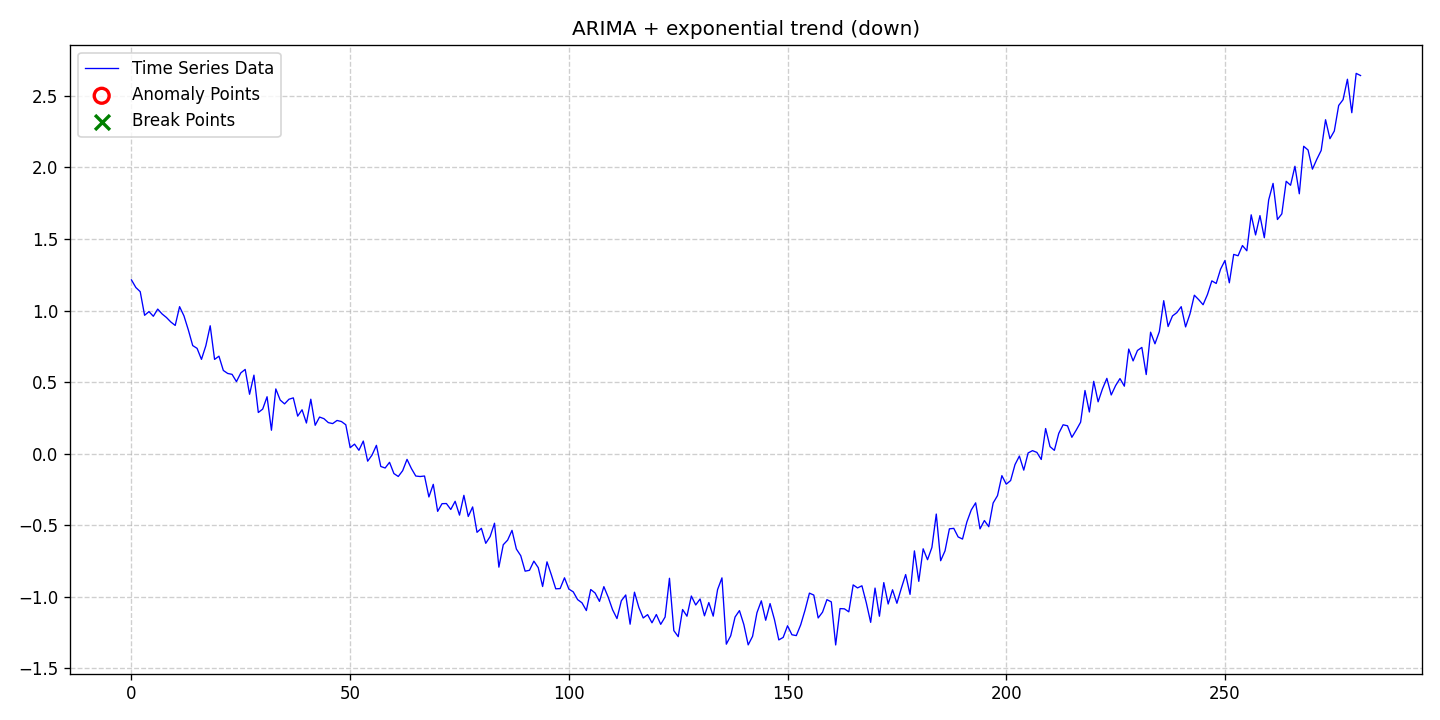

Values plotted in this chart, from the file beside it:
date, data, stationary, det_lin_up, det_lin_down, det_quad, det_cubic, det_exp, det_damped, stoc_trend, volatility, single_seas, multiple_seas, point_anom_single, point_anom_multi, collect_anom, context_anom, mean_shift, var_shift, trend_shift, point_anom_count, point_anom_location, point_anom_point, collect_anom_count
2020-01-01, 1.214, 0, 0, 0, 0, 0, 1, 0, 1, 0, 0, 0, 0, 0, 0, 0, 0, 0, 0, 0, none, , 0
2020-01-02, 1.161, 0, 0, 0, 0, 0, 1, 0, 1, 0, 0, 0, 0, 0, 0, 0, 0, 0, 0, 0, none, , 0
2020-01-03, 1.132, 0, 0, 0, 0, 0, 1, 0, 1, 0, 0, 0, 0, 0, 0, 0, 0, 0, 0, 0, none, , 0
2020-01-04, 0.9667, 0, 0, 0, 0, 0, 1, 0, 1, 0, 0, 0, 0, 0, 0, 0, 0, 0, 0, 0, none, , 0
2020-01-05, 0.9926, 0, 0, 0, 0, 0, 1, 0, 1, 0, 0, 0, 0, 0, 0, 0, 0, 0, 0, 0, none, , 0
2020-01-06, 0.9599, 0, 0, 0, 0, 0, 1, 0, 1, 0, 0, 0, 0, 0, 0, 0, 0, 0, 0, 0, none, , 0
2020-01-07, 1.01, 0, 0, 0, 0, 0, 1, 0, 1, 0, 0, 0, 0, 0, 0, 0, 0, 0, 0, 0, none, , 0
2020-01-08, 0.976, 0, 0, 0, 0, 0, 1, 0, 1, 0, 0, 0, 0, 0, 0, 0, 0, 0, 0, 0, none, , 0
2020-01-09, 0.9512, 0, 0, 0, 0, 0, 1, 0, 1, 0, 0, 0, 0, 0, 0, 0, 0, 0, 0, 0, none, , 0
2020-01-10, 0.9199, 0, 0, 0, 0, 0, 1, 0, 1, 0, 0, 0, 0, 0, 0, 0, 0, 0, 0, 0, none, , 0
2020-01-11, 0.8959, 0, 0, 0, 0, 0, 1, 0, 1, 0, 0, 0, 0, 0, 0, 0, 0, 0, 0, 0, none, , 0
2020-01-12, 1.027, 0, 0, 0, 0, 0, 1, 0, 1, 0, 0, 0, 0, 0, 0, 0, 0, 0, 0, 0, none, , 0
2020-01-13, 0.9626, 0, 0, 0, 0, 0, 1, 0, 1, 0, 0, 0, 0, 0, 0, 0, 0, 0, 0, 0, none, , 0
2020-01-14, 0.8645, 0, 0, 0, 0, 0, 1, 0, 1, 0, 0, 0, 0, 0, 0, 0, 0, 0, 0, 0, none, , 0
2020-01-15, 0.7552, 0, 0, 0, 0, 0, 1, 0, 1, 0, 0, 0, 0, 0, 0, 0, 0, 0, 0, 0, none, , 0
2020-01-16, 0.7357, 0, 0, 0, 0, 0, 1, 0, 1, 0, 0, 0, 0, 0, 0, 0, 0, 0, 0, 0, none, , 0
2020-01-17, 0.6589, 0, 0, 0, 0, 0, 1, 0, 1, 0, 0, 0, 0, 0, 0, 0, 0, 0, 0, 0, none, , 0
2020-01-18, 0.7537, 0, 0, 0, 0, 0, 1, 0, 1, 0, 0, 0, 0, 0, 0, 0, 0, 0, 0, 0, none, , 0
2020-01-19, 0.8934, 0, 0, 0, 0, 0, 1, 0, 1, 0, 0, 0, 0, 0, 0, 0, 0, 0, 0, 0, none, , 0
2020-01-20, 0.6585, 0, 0, 0, 0, 0, 1, 0, 1, 0, 0, 0, 0, 0, 0, 0, 0, 0, 0, 0, none, , 0
2020-01-21, 0.6811, 0, 0, 0, 0, 0, 1, 0, 1, 0, 0, 0, 0, 0, 0, 0, 0, 0, 0, 0, none, , 0
2020-01-22, 0.5815, 0, 0, 0, 0, 0, 1, 0, 1, 0, 0, 0, 0, 0, 0, 0, 0, 0, 0, 0, none, , 0
2020-01-23, 0.5604, 0, 0, 0, 0, 0, 1, 0, 1, 0, 0, 0, 0, 0, 0, 0, 0, 0, 0, 0, none, , 0
2020-01-24, 0.5541, 0, 0, 0, 0, 0, 1, 0, 1, 0, 0, 0, 0, 0, 0, 0, 0, 0, 0, 0, none, , 0
2020-01-25, 0.5034, 0, 0, 0, 0, 0, 1, 0, 1, 0, 0, 0, 0, 0, 0, 0, 0, 0, 0, 0, none, , 0
2020-01-26, 0.5644, 0, 0, 0, 0, 0, 1, 0, 1, 0, 0, 0, 0, 0, 0, 0, 0, 0, 0, 0, none, , 0
2020-01-27, 0.5886, 0, 0, 0, 0, 0, 1, 0, 1, 0, 0, 0, 0, 0, 0, 0, 0, 0, 0, 0, none, , 0
2020-01-28, 0.415, 0, 0, 0, 0, 0, 1, 0, 1, 0, 0, 0, 0, 0, 0, 0, 0, 0, 0, 0, none, , 0
2020-01-29, 0.5486, 0, 0, 0, 0, 0, 1, 0, 1, 0, 0, 0, 0, 0, 0, 0, 0, 0, 0, 0, none, , 0
2020-01-30, 0.2877, 0, 0, 0, 0, 0, 1, 0, 1, 0, 0, 0, 0, 0, 0, 0, 0, 0, 0, 0, none, , 0
2020-01-31, 0.3115, 0, 0, 0, 0, 0, 1, 0, 1, 0, 0, 0, 0, 0, 0, 0, 0, 0, 0, 0, none, , 0
2020-02-01, 0.3977, 0, 0, 0, 0, 0, 1, 0, 1, 0, 0, 0, 0, 0, 0, 0, 0, 0, 0, 0, none, , 0
2020-02-02, 0.1638, 0, 0, 0, 0, 0, 1, 0, 1, 0, 0, 0, 0, 0, 0, 0, 0, 0, 0, 0, none, , 0
2020-02-03, 0.4523, 0, 0, 0, 0, 0, 1, 0, 1, 0, 0, 0, 0, 0, 0, 0, 0, 0, 0, 0, none, , 0
2020-02-04, 0.3747, 0, 0, 0, 0, 0, 1, 0, 1, 0, 0, 0, 0, 0, 0, 0, 0, 0, 0, 0, none, , 0
2020-02-05, 0.3479, 0, 0, 0, 0, 0, 1, 0, 1, 0, 0, 0, 0, 0, 0, 0, 0, 0, 0, 0, none, , 0
2020-02-06, 0.3801, 0, 0, 0, 0, 0, 1, 0, 1, 0, 0, 0, 0, 0, 0, 0, 0, 0, 0, 0, none, , 0
2020-02-07, 0.3899, 0, 0, 0, 0, 0, 1, 0, 1, 0, 0, 0, 0, 0, 0, 0, 0, 0, 0, 0, none, , 0
2020-02-08, 0.2623, 0, 0, 0, 0, 0, 1, 0, 1, 0, 0, 0, 0, 0, 0, 0, 0, 0, 0, 0, none, , 0
2020-02-09, 0.3068, 0, 0, 0, 0, 0, 1, 0, 1, 0, 0, 0, 0, 0, 0, 0, 0, 0, 0, 0, none, , 0
2020-02-10, 0.2142, 0, 0, 0, 0, 0, 1, 0, 1, 0, 0, 0, 0, 0, 0, 0, 0, 0, 0, 0, none, , 0
2020-02-11, 0.3805, 0, 0, 0, 0, 0, 1, 0, 1, 0, 0, 0, 0, 0, 0, 0, 0, 0, 0, 0, none, , 0
2020-02-12, 0.1984, 0, 0, 0, 0, 0, 1, 0, 1, 0, 0, 0, 0, 0, 0, 0, 0, 0, 0, 0, none, , 0
2020-02-13, 0.2558, 0, 0, 0, 0, 0, 1, 0, 1, 0, 0, 0, 0, 0, 0, 0, 0, 0, 0, 0, none, , 0
2020-02-14, 0.2447, 0, 0, 0, 0, 0, 1, 0, 1, 0, 0, 0, 0, 0, 0, 0, 0, 0, 0, 0, none, , 0
2020-02-15, 0.217, 0, 0, 0, 0, 0, 1, 0, 1, 0, 0, 0, 0, 0, 0, 0, 0, 0, 0, 0, none, , 0
2020-02-16, 0.2102, 0, 0, 0, 0, 0, 1, 0, 1, 0, 0, 0, 0, 0, 0, 0, 0, 0, 0, 0, none, , 0
2020-02-17, 0.2321, 0, 0, 0, 0, 0, 1, 0, 1, 0, 0, 0, 0, 0, 0, 0, 0, 0, 0, 0, none, , 0
2020-02-18, 0.2246, 0, 0, 0, 0, 0, 1, 0, 1, 0, 0, 0, 0, 0, 0, 0, 0, 0, 0, 0, none, , 0
2020-02-19, 0.202, 0, 0, 0, 0, 0, 1, 0, 1, 0, 0, 0, 0, 0, 0, 0, 0, 0, 0, 0, none, , 0
2020-02-20, 0.0422, 0, 0, 0, 0, 0, 1, 0, 1, 0, 0, 0, 0, 0, 0, 0, 0, 0, 0, 0, none, , 0
2020-02-21, 0.06667, 0, 0, 0, 0, 0, 1, 0, 1, 0, 0, 0, 0, 0, 0, 0, 0, 0, 0, 0, none, , 0
2020-02-22, 0.02362, 0, 0, 0, 0, 0, 1, 0, 1, 0, 0, 0, 0, 0, 0, 0, 0, 0, 0, 0, none, , 0
2020-02-23, 0.08824, 0, 0, 0, 0, 0, 1, 0, 1, 0, 0, 0, 0, 0, 0, 0, 0, 0, 0, 0, none, , 0
2020-02-24, -0.05228, 0, 0, 0, 0, 0, 1, 0, 1, 0, 0, 0, 0, 0, 0, 0, 0, 0, 0, 0, none, , 0
2020-02-25, -0.009761, 0, 0, 0, 0, 0, 1, 0, 1, 0, 0, 0, 0, 0, 0, 0, 0, 0, 0, 0, none, , 0
2020-02-26, 0.05826, 0, 0, 0, 0, 0, 1, 0, 1, 0, 0, 0, 0, 0, 0, 0, 0, 0, 0, 0, none, , 0
2020-02-27, -0.08935, 0, 0, 0, 0, 0, 1, 0, 1, 0, 0, 0, 0, 0, 0, 0, 0, 0, 0, 0, none, , 0
2020-02-28, -0.1001, 0, 0, 0, 0, 0, 1, 0, 1, 0, 0, 0, 0, 0, 0, 0, 0, 0, 0, 0, none, , 0
2020-02-29, -0.06026, 0, 0, 0, 0, 0, 1, 0, 1, 0, 0, 0, 0, 0, 0, 0, 0, 0, 0, 0, none, , 0
... 222 more rows
